Run: headless pygame with SDL's dummy video driver; simulated clock (each Clock.tick advances the game by its frame time, no real sleeping); random seed 0; keys injected as events and as key.get_pressed() state; no mouse input.
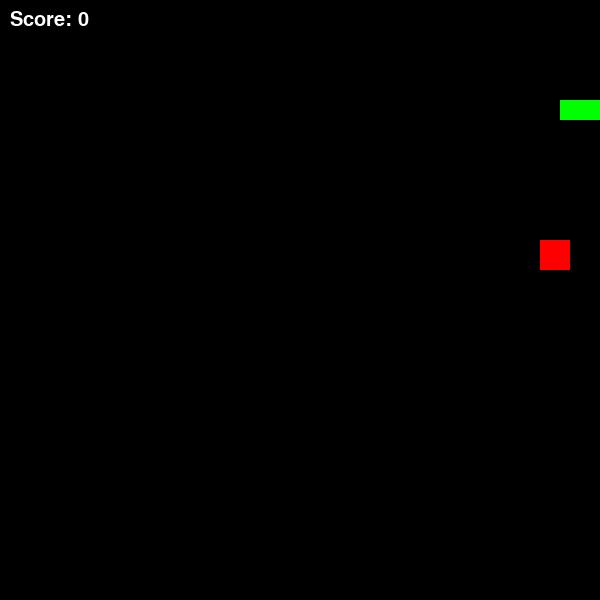
Frame 1 of 1 · flips 1–60 · no input (game ended)

The pygame program that drew these frames:

import pygame
import random
import time

pygame.init()

# Screen setup
WIDTH, HEIGHT = 600, 600
CELL = 20
ROWS = WIDTH // CELL

screen = pygame.display.set_mode((WIDTH, HEIGHT))
pygame.display.set_caption("Snake Game")

clock = pygame.time.Clock()

# Colors
BLACK = (0,0,0)
GREEN = (0,255,0)
RED = (255,0,0)
WHITE = (255,255,255)

# Snake setup
snake = [(5,5), (4,5), (3,5)]  # initial body
direction = (1,0)  # moving right

# Food with weight + timer
class Food:
    def __init__(self):
        self.spawn()

    def spawn(self):
        self.pos = (random.randint(0, ROWS-1), random.randint(0, ROWS-1))
        self.weight = random.choice([1,2,3])
        self.spawn_time = time.time()

    def expired(self):
        return time.time() - self.spawn_time > 5  # disappears after 5 sec

food = Food()
score = 0

running = True
while running:
    screen.fill(BLACK)

    # --- EVENTS ---
    for event in pygame.event.get():
        if event.type == pygame.QUIT:
            running = False

        if event.type == pygame.KEYDOWN:

            if event.key == pygame.K_UP and direction != (0,1):
                direction = (0,-1)
            elif event.key == pygame.K_DOWN and direction != (0,-1):
                direction = (0,1)
            elif event.key == pygame.K_LEFT and direction != (1,0):
                direction = (-1,0)
            elif event.key == pygame.K_RIGHT and direction != (-1,0):
                direction = (1,0)

    head = (snake[0][0] + direction[0], snake[0][1] + direction[1])
    snake.insert(0, head)  # add new head

    if head == food.pos:
        score += food.weight  
        food.spawn()
    else:
        snake.pop()  

    if food.expired():
        food.spawn()


    if head[0] < 0 or head[0] >= ROWS or head[1] < 0 or head[1] >= ROWS:
        running = False

    if head in snake[1:]:
        running = False

    for segment in snake:
        pygame.draw.rect(screen, GREEN,
                         (segment[0]*CELL, segment[1]*CELL, CELL, CELL))

    size = CELL + food.weight * 5
    pygame.draw.rect(screen, RED,
                     (food.pos[0]*CELL, food.pos[1]*CELL, size, size))

    font = pygame.font.SysFont(None, 30)
    text = font.render(f"Score: {score}", True, WHITE)
    screen.blit(text, (10,10))

    pygame.display.flip()
    clock.tick(10)

pygame.quit()
